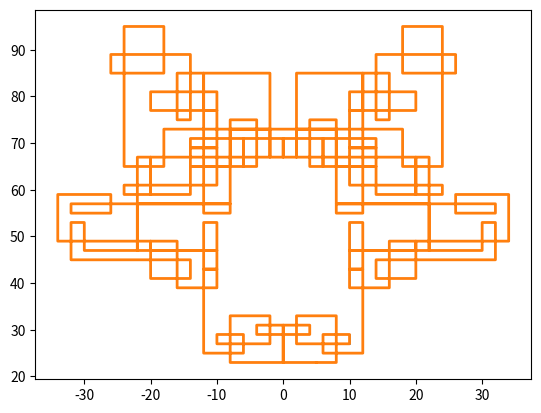

Write the Python code that produced this figure.
# спираль гауссовых простых чисел
import numpy as np
import matplotlib.pyplot as plt

def issimplenum(n):
    n_max = int(np.sqrt(n)) + 1

    for i in range(2, n_max):
        if n % i == 0:
            return False
    else:
        return True

def isgaus_simple_num(c):
    x = c.real
    y = c.imag

    def isgaus(p):
        p = int(abs(p))
        if issimplenum(p):
            p = p - 3
            m_max = int(p / 4 + 1)
            for k in range(0, m_max):
                if 4 * k == p:
                    return True
            else:
                return False
        else:
            return False

    if x == 0:
        if isgaus(y):
            return True
        return False
    elif y == 0:
        if isgaus(x):
            return True
        return False
    else:
        if issimplenum(x**2 + y**2):
            return True
        return False


c = c0 = 5 + 23j
dc = 1 + 0j
h = 1
h_max = 10000
spiral_list = list()
path_x = list()
path_y = list()

while h <= h_max:
    c = c + dc

    if isgaus_simple_num(c):
        spiral_list.append(c)
        path_x.append(c.real)
        path_y.append(c.imag)
        x, y = -dc.imag, dc.real # (1,0) -> (0,1) -> (-1,0) -> (0,-1) -> (1,0)
        dc = complex(x, y)

    if c == c0:
        path_x.append(spiral_list[0].real)
        path_y.append(spiral_list[0].imag)
        print(f'Число шагов {h}')
        break
    h += 1
#print(spiral_list)

plt.plot(path_x, path_y, lw=0.5)
plt.show()


print('*'*74)
# Второй вариант
def is_prime(a):
    """ Return True if a is a prime number. """
    if a==2:
        return True
    if not a % 2:
        return False
    for d in range(3, int(np.sqrt(a)) + 1, 2):
        if not a % d:
            return False
    return True

def is_gaussian_prime(c):
    """ Return True if c = x + iy is a Gaussian prime (otherwise False). """

    x, y = c
    if x==0 or y==0:
        a = abs(x) or abs(y)
        return is_prime(a) and a % 4 == 3
    a = x**2 + y**2
    return is_prime(a)

def turn_left(c):
    """ Permute (1,0) -> (0,1) -> (-1,0) -> (0,-1) -> (1,0). """
    dx, dy = c
    return -dy, dx

# Starting point and direction
x, y = x0, y0 = 5, 23
dx, dy = 1, 0

# Keep track of the points on our spiral path in these lists
pathx, pathy = [x], [y]
# It isn't known whether every iteration produces a closed loop so
# set a maximum number of steps to take
max_steps = 10000

step = 0
while step < max_steps:
    step += 1
    x, y = x+dx, y+dy
    pathx.append(x)
    pathy.append(y)
    if (x,y) == (x0,y0):
        print('Returned to ({}, {}) in {} steps.'.format(x, y, step))
        break
    if is_gaussian_prime((x,y)):
        dx, dy = turn_left((dx,dy))
else:
    print('max_steps = {} reached.'.format(max_steps))

plt.plot(pathx, pathy, lw=2)
plt.show()